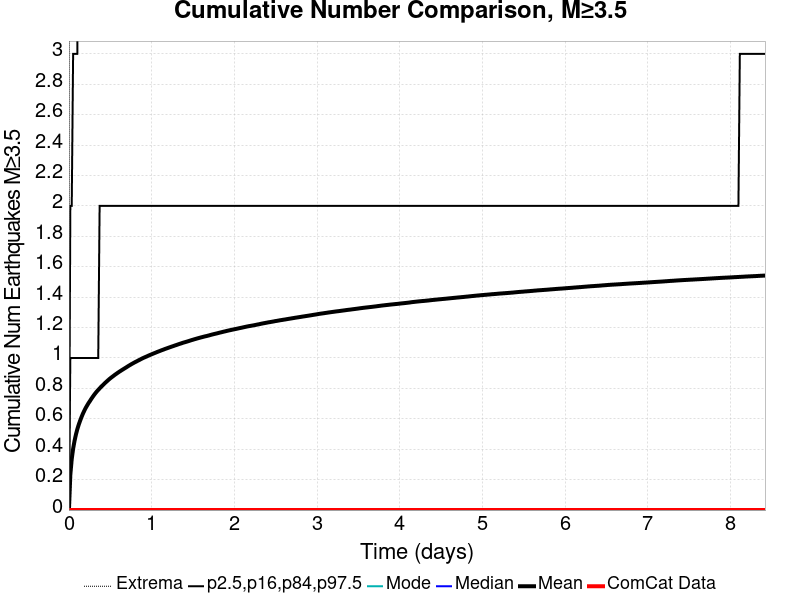

The table this chart was drawn from, first rows:
Time (days), ComCat Data, Simulation Mean, Simulation Median, Simulation Mode, Simulation Minimum, Simulation Maximum, 2.5 %-ile, 16 %-ile, 84 %-ile, 97.5 %-ile
0.0, 0.0, 0.0, 0.0, 0.0, 0.0, 0.0, 0.0, 0.0, 0.0, 0.0
0.01687, 0.0, 0.2323, 0.0, 0.0, 0.0, 40.0, 0.0, 0.0, 1.0, 2.0
0.03373, 0.0, 0.3353, 0.0, 0.0, 0.0, 76.0, 0.0, 0.0, 1.0, 2.0
0.0506, 0.0, 0.4035, 0.0, 0.0, 0.0, 95.0, 0.0, 0.0, 1.0, 3.0
0.06747, 0.0, 0.4543, 0.0, 0.0, 0.0, 102.0, 0.0, 0.0, 1.0, 3.0
0.08433, 0.0, 0.4962, 0.0, 0.0, 0.0, 107.0, 0.0, 0.0, 1.0, 3.0
0.1012, 0.0, 0.5314, 0.0, 0.0, 0.0, 117.0, 0.0, 0.0, 1.0, 3.0
0.1181, 0.0, 0.5611, 0.0, 0.0, 0.0, 128.0, 0.0, 0.0, 1.0, 4.0
0.1349, 0.0, 0.587, 0.0, 0.0, 0.0, 136.0, 0.0, 0.0, 1.0, 4.0
0.1518, 0.0, 0.6113, 0.0, 0.0, 0.0, 138.0, 0.0, 0.0, 1.0, 4.0
0.1687, 0.0, 0.6335, 0.0, 0.0, 0.0, 142.0, 0.0, 0.0, 1.0, 4.0
0.1855, 0.0, 0.6529, 0.0, 0.0, 0.0, 144.0, 0.0, 0.0, 1.0, 4.0
0.2024, 0.0, 0.6712, 0.0, 0.0, 0.0, 147.0, 0.0, 0.0, 1.0, 4.0
0.2193, 0.0, 0.6872, 0.0, 0.0, 0.0, 151.0, 0.0, 0.0, 1.0, 4.0
0.2361, 0.0, 0.7026, 0.0, 0.0, 0.0, 153.0, 0.0, 0.0, 1.0, 4.0
0.253, 0.0, 0.7161, 0.0, 0.0, 0.0, 154.0, 0.0, 0.0, 1.0, 4.0
0.2699, 0.0, 0.7305, 0.0, 0.0, 0.0, 155.0, 0.0, 0.0, 1.0, 4.0
0.2867, 0.0, 0.7439, 0.0, 0.0, 0.0, 161.0, 0.0, 0.0, 1.0, 5.0
0.3036, 0.0, 0.7568, 0.0, 0.0, 0.0, 162.0, 0.0, 0.0, 1.0, 5.0
0.3205, 0.0, 0.7687, 0.0, 0.0, 0.0, 166.0, 0.0, 0.0, 1.0, 5.0
0.3373, 0.0, 0.78, 0.0, 0.0, 0.0, 167.0, 0.0, 0.0, 1.0, 5.0
0.3542, 0.0, 0.79, 0.0, 0.0, 0.0, 169.0, 0.0, 0.0, 1.0, 5.0
0.3711, 0.0, 0.8, 0.0, 0.0, 0.0, 169.0, 0.0, 0.0, 2.0, 5.0
0.3879, 0.0, 0.8098, 0.0, 0.0, 0.0, 170.0, 0.0, 0.0, 2.0, 5.0
0.4048, 0.0, 0.8187, 0.0, 0.0, 0.0, 172.0, 0.0, 0.0, 2.0, 5.0
0.4217, 0.0, 0.8277, 0.0, 0.0, 0.0, 174.0, 0.0, 0.0, 2.0, 5.0
0.4385, 0.0, 0.8366, 0.0, 0.0, 0.0, 176.0, 0.0, 0.0, 2.0, 5.0
0.4554, 0.0, 0.845, 0.0, 0.0, 0.0, 179.0, 0.0, 0.0, 2.0, 5.0
0.4723, 0.0, 0.8534, 0.0, 0.0, 0.0, 182.0, 0.0, 0.0, 2.0, 5.0
0.4891, 0.0, 0.8614, 0.0, 0.0, 0.0, 183.0, 0.0, 0.0, 2.0, 5.0
0.506, 0.0, 0.8688, 0.0, 0.0, 0.0, 184.0, 0.0, 0.0, 2.0, 5.0
0.5229, 0.0, 0.8758, 0.0, 0.0, 0.0, 186.0, 0.0, 0.0, 2.0, 5.0
0.5397, 0.0, 0.8827, 0.0, 0.0, 0.0, 187.0, 0.0, 0.0, 2.0, 5.0
0.5566, 0.0, 0.8898, 0.0, 0.0, 0.0, 189.0, 0.0, 0.0, 2.0, 5.0
0.5735, 0.0, 0.8961, 0.0, 0.0, 0.0, 194.0, 0.0, 0.0, 2.0, 5.0
0.5903, 0.0, 0.9027, 0.0, 0.0, 0.0, 199.0, 0.0, 0.0, 2.0, 5.0
0.6072, 0.0, 0.909, 0.0, 0.0, 0.0, 200.0, 0.0, 0.0, 2.0, 5.0
0.6241, 0.0, 0.9148, 0.0, 0.0, 0.0, 201.0, 0.0, 0.0, 2.0, 5.0
0.6409, 0.0, 0.9207, 0.0, 0.0, 0.0, 203.0, 0.0, 0.0, 2.0, 5.0
0.6578, 0.0, 0.9265, 0.0, 0.0, 0.0, 205.0, 0.0, 0.0, 2.0, 6.0
0.6747, 0.0, 0.9322, 0.0, 0.0, 0.0, 206.0, 0.0, 0.0, 2.0, 6.0
0.6915, 0.0, 0.9377, 0.0, 0.0, 0.0, 207.0, 0.0, 0.0, 2.0, 6.0
0.7084, 0.0, 0.9438, 0.0, 0.0, 0.0, 208.0, 0.0, 0.0, 2.0, 6.0
0.7253, 0.0, 0.9495, 0.0, 0.0, 0.0, 210.0, 0.0, 0.0, 2.0, 6.0
0.7421, 0.0, 0.9549, 0.0, 0.0, 0.0, 215.0, 0.0, 0.0, 2.0, 6.0
0.759, 0.0, 0.9604, 0.0, 0.0, 0.0, 215.0, 0.0, 0.0, 2.0, 6.0
0.7759, 0.0, 0.9655, 0.0, 0.0, 0.0, 217.0, 0.0, 0.0, 2.0, 6.0
0.7927, 0.0, 0.9706, 0.0, 0.0, 0.0, 218.0, 0.0, 0.0, 2.0, 6.0
0.8096, 0.0, 0.9752, 0.0, 0.0, 0.0, 218.0, 0.0, 0.0, 2.0, 6.0
0.8265, 0.0, 0.98, 0.0, 0.0, 0.0, 218.0, 0.0, 0.0, 2.0, 6.0
0.8433, 0.0, 0.985, 0.0, 0.0, 0.0, 220.0, 0.0, 0.0, 2.0, 6.0
0.8602, 0.0, 0.9895, 0.0, 0.0, 0.0, 220.0, 0.0, 0.0, 2.0, 6.0
0.8771, 0.0, 0.9944, 0.0, 0.0, 0.0, 223.0, 0.0, 0.0, 2.0, 6.0
0.8939, 0.0, 0.999, 0.0, 0.0, 0.0, 226.0, 0.0, 0.0, 2.0, 6.0
0.9108, 0.0, 1.003, 0.0, 0.0, 0.0, 226.0, 0.0, 0.0, 2.0, 6.0
0.9277, 0.0, 1.007, 0.0, 0.0, 0.0, 228.0, 0.0, 0.0, 2.0, 6.0
0.9445, 0.0, 1.011, 0.0, 0.0, 0.0, 231.0, 0.0, 0.0, 2.0, 6.0
0.9614, 0.0, 1.015, 0.0, 0.0, 0.0, 231.0, 0.0, 0.0, 2.0, 6.0
0.9783, 0.0, 1.019, 0.0, 0.0, 0.0, 231.0, 0.0, 0.0, 2.0, 6.0
0.9951, 0.0, 1.023, 0.0, 0.0, 0.0, 231.0, 0.0, 0.0, 2.0, 6.0
... 440 more rows
